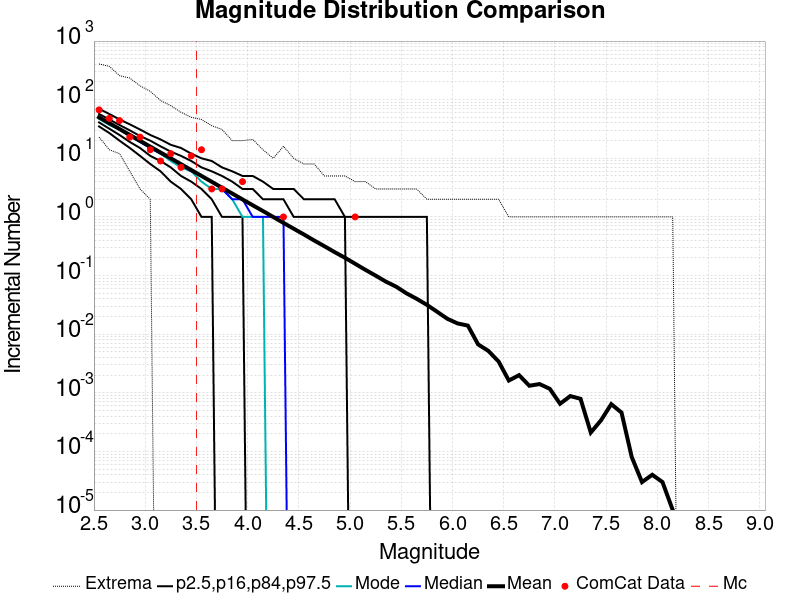

The file beside this chart, header and first rows:
Magnitude, ComCat Data, Simulation Mean, Simulation Median, Simulation Mode, Simulation Minimum, Simulation Maximum, 2.5 %-ile, 16 %-ile, 84 %-ile, 97.5 %-ile
2.55, 67.0, 50.08, 49.0, 47.0, 23.0, 407.0, 35.0, 41.0, 57.0, 70.0
2.65, 48.0, 39.78, 39.0, 37.0, 14.0, 370.0, 27.0, 32.0, 46.0, 57.0
2.75, 44.0, 31.6, 31.0, 31.0, 12.0, 257.0, 20.0, 25.0, 37.0, 46.0
2.85, 23.0, 25.1, 24.0, 24.0, 6.0, 234.0, 15.0, 19.0, 30.0, 38.0
2.95, 23.0, 19.91, 19.0, 19.0, 3.0, 172.0, 11.0, 15.0, 24.0, 31.0
3.05, 14.0, 15.81, 15.0, 15.0, 2.0, 139.0, 8.0, 11.0, 20.0, 25.0
3.15, 9.0, 12.57, 12.0, 12.0, 0.0, 97.0, 6.0, 9.0, 16.0, 21.0
3.25, 12.0, 9.993, 10.0, 9.0, 0.0, 79.0, 4.0, 7.0, 13.0, 17.0
3.35, 7.0, 7.952, 8.0, 7.0, 0.0, 61.0, 3.0, 5.0, 11.0, 15.0
3.45, 11.0, 6.308, 6.0, 6.0, 0.0, 50.0, 2.0, 4.0, 9.0, 12.0
3.55, 14.0, 5.008, 5.0, 4.0, 0.0, 46.0, 1.0, 3.0, 7.0, 10.0
3.65, 3.0, 3.976, 4.0, 3.0, 0.0, 36.0, 1.0, 2.0, 6.0, 9.0
3.75, 3.0, 3.154, 3.0, 3.0, 0.0, 31.0, 0.0, 1.0, 5.0, 7.0
3.85, 0.0, 2.509, 2.0, 2.0, 0.0, 20.0, 0.0, 1.0, 4.0, 6.0
3.95, 4.0, 1.992, 2.0, 1.0, 0.0, 20.0, 0.0, 1.0, 3.0, 5.0
4.05, 0.0, 1.581, 1.0, 1.0, 0.0, 21.0, 0.0, 0.0, 3.0, 5.0
4.15, 0.0, 1.26, 1.0, 1.0, 0.0, 14.0, 0.0, 0.0, 2.0, 4.0
4.25, 0.0, 0.9986, 1.0, 0.0, 0.0, 10.0, 0.0, 0.0, 2.0, 3.0
4.35, 1.0, 0.7915, 1.0, 0.0, 0.0, 16.0, 0.0, 0.0, 2.0, 3.0
4.45, 0.0, 0.6297, 0.0, 0.0, 0.0, 10.0, 0.0, 0.0, 1.0, 3.0
4.55, 0.0, 0.502, 0.0, 0.0, 0.0, 8.0, 0.0, 0.0, 1.0, 2.0
4.65, 0.0, 0.3961, 0.0, 0.0, 0.0, 8.0, 0.0, 0.0, 1.0, 2.0
4.75, 0.0, 0.3166, 0.0, 0.0, 0.0, 5.0, 0.0, 0.0, 1.0, 2.0
4.85, 0.0, 0.2509, 0.0, 0.0, 0.0, 5.0, 0.0, 0.0, 1.0, 2.0
4.95, 0.0, 0.2014, 0.0, 0.0, 0.0, 5.0, 0.0, 0.0, 1.0, 1.0
5.05, 1.0, 0.1588, 0.0, 0.0, 0.0, 4.0, 0.0, 0.0, 0.0, 1.0
5.15, 0.0, 0.1252, 0.0, 0.0, 0.0, 4.0, 0.0, 0.0, 0.0, 1.0
5.25, 0.0, 0.09976, 0.0, 0.0, 0.0, 3.0, 0.0, 0.0, 0.0, 1.0
5.35, 0.0, 0.07879, 0.0, 0.0, 0.0, 3.0, 0.0, 0.0, 0.0, 1.0
5.45, 0.0, 0.06464, 0.0, 0.0, 0.0, 3.0, 0.0, 0.0, 0.0, 1.0
5.55, 0.0, 0.04983, 0.0, 0.0, 0.0, 3.0, 0.0, 0.0, 0.0, 1.0
5.65, 0.0, 0.04017, 0.0, 0.0, 0.0, 3.0, 0.0, 0.0, 0.0, 1.0
5.75, 0.0, 0.03165, 0.0, 0.0, 0.0, 2.0, 0.0, 0.0, 0.0, 1.0
5.85, 0.0, 0.02413, 0.0, 0.0, 0.0, 2.0, 0.0, 0.0, 0.0, 0.0
5.95, 0.0, 0.01831, 0.0, 0.0, 0.0, 2.0, 0.0, 0.0, 0.0, 0.0
6.05, 0.0, 0.01525, 0.0, 0.0, 0.0, 2.0, 0.0, 0.0, 0.0, 0.0
6.15, 0.0, 0.01402, 0.0, 0.0, 0.0, 2.0, 0.0, 0.0, 0.0, 0.0
6.25, 0.0, 0.0067, 0.0, 0.0, 0.0, 2.0, 0.0, 0.0, 0.0, 0.0
6.35, 0.0, 0.00519, 0.0, 0.0, 0.0, 2.0, 0.0, 0.0, 0.0, 0.0
6.45, 0.0, 0.00342, 0.0, 0.0, 0.0, 2.0, 0.0, 0.0, 0.0, 0.0
6.55, 0.0, 0.00162, 0.0, 0.0, 0.0, 1.0, 0.0, 0.0, 0.0, 0.0
6.65, 0.0, 0.002, 0.0, 0.0, 0.0, 1.0, 0.0, 0.0, 0.0, 0.0
6.75, 0.0, 0.00132, 0.0, 0.0, 0.0, 1.0, 0.0, 0.0, 0.0, 0.0
6.85, 0.0, 0.00141, 0.0, 0.0, 0.0, 1.0, 0.0, 0.0, 0.0, 0.0
6.95, 0.0, 0.00117, 0.0, 0.0, 0.0, 1.0, 0.0, 0.0, 0.0, 0.0
7.05, 0.0, 6.5E-4, 0.0, 0.0, 0.0, 1.0, 0.0, 0.0, 0.0, 0.0
7.15, 0.0, 8.8E-4, 0.0, 0.0, 0.0, 1.0, 0.0, 0.0, 0.0, 0.0
7.25, 0.0, 7.9E-4, 0.0, 0.0, 0.0, 1.0, 0.0, 0.0, 0.0, 0.0
7.35, 0.0, 2.1E-4, 0.0, 0.0, 0.0, 1.0, 0.0, 0.0, 0.0, 0.0
7.45, 0.0, 3.4E-4, 0.0, 0.0, 0.0, 1.0, 0.0, 0.0, 0.0, 0.0
7.55, 0.0, 6.4E-4, 0.0, 0.0, 0.0, 1.0, 0.0, 0.0, 0.0, 0.0
7.65, 0.0, 4.6E-4, 0.0, 0.0, 0.0, 1.0, 0.0, 0.0, 0.0, 0.0
7.75, 0.0, 8.0E-5, 0.0, 0.0, 0.0, 1.0, 0.0, 0.0, 0.0, 0.0
7.85, 0.0, 3.0E-5, 0.0, 0.0, 0.0, 1.0, 0.0, 0.0, 0.0, 0.0
7.95, 0.0, 4.0E-5, 0.0, 0.0, 0.0, 1.0, 0.0, 0.0, 0.0, 0.0
8.05, 0.0, 3.0E-5, 0.0, 0.0, 0.0, 1.0, 0.0, 0.0, 0.0, 0.0
8.15, 0.0, 1.0E-5, 0.0, 0.0, 0.0, 1.0, 0.0, 0.0, 0.0, 0.0
8.25, 0.0, 0.0, 0.0, 0.0, 0.0, 0.0, 0.0, 0.0, 0.0, 0.0
8.35, 0.0, 0.0, 0.0, 0.0, 0.0, 0.0, 0.0, 0.0, 0.0, 0.0
8.45, 0.0, 0.0, 0.0, 0.0, 0.0, 0.0, 0.0, 0.0, 0.0, 0.0
... 6 more rows
